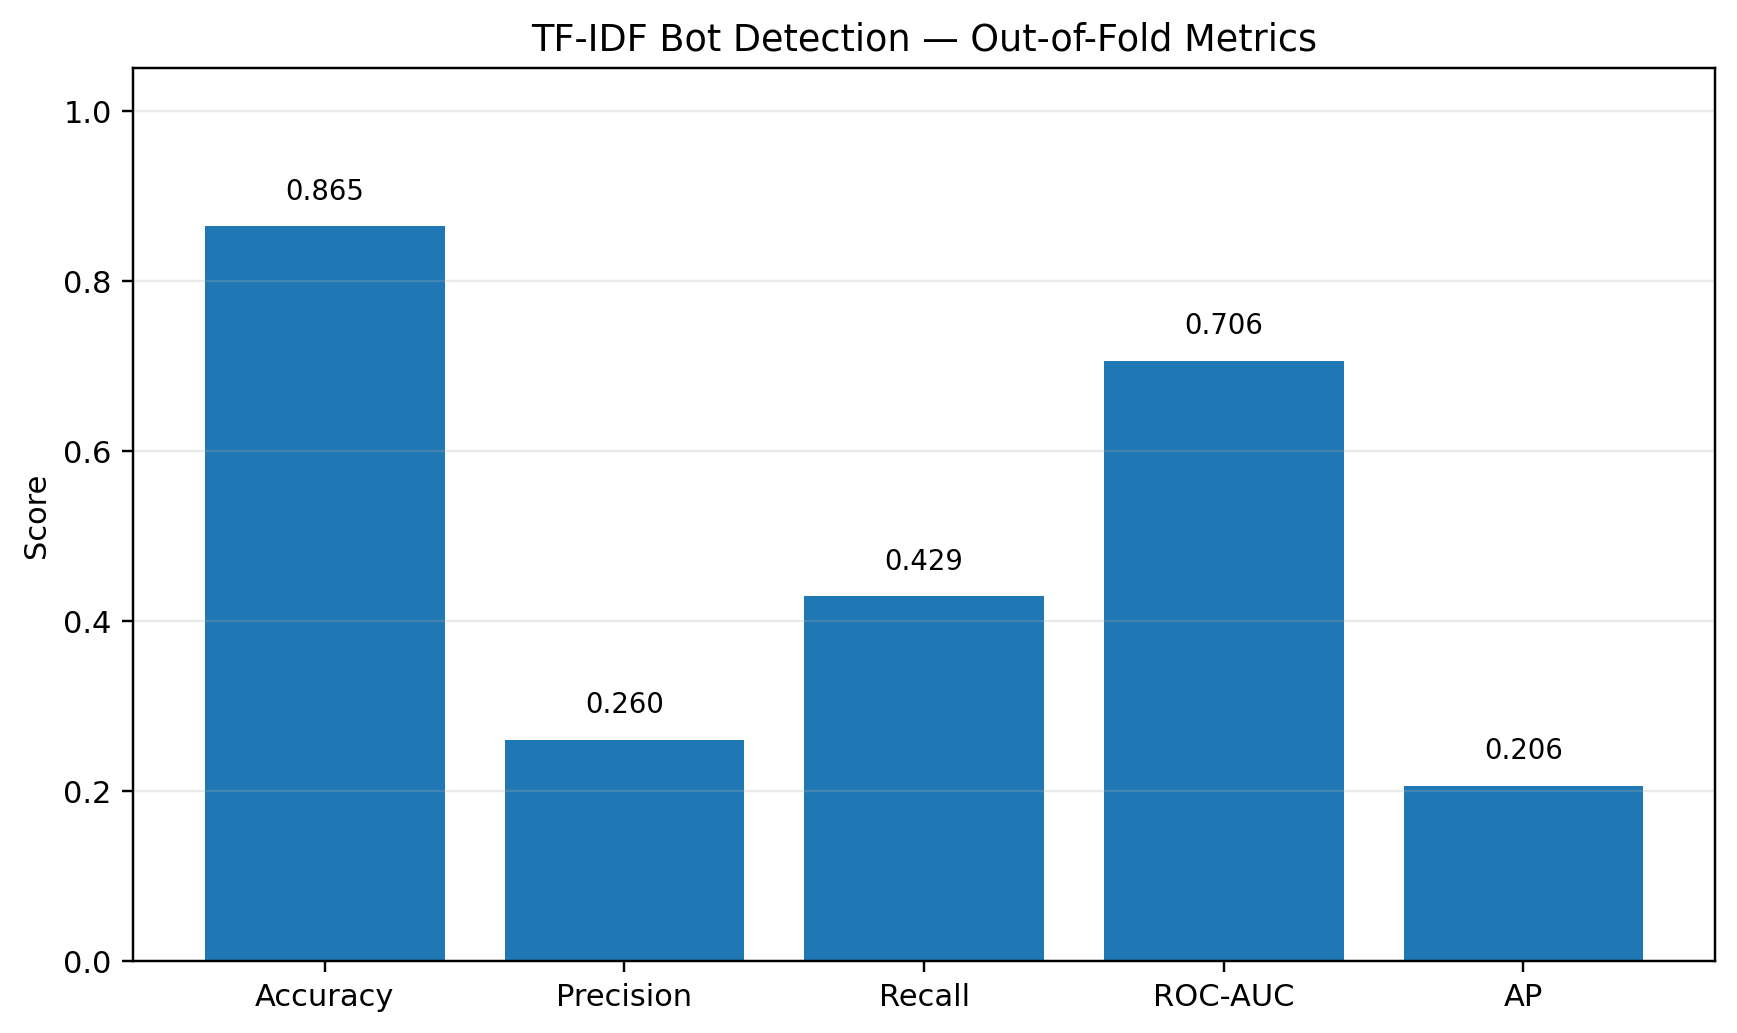

The file beside this chart, header and first rows:
dataset, experiment, label_column, n_users, n_bot, n_human, accuracy, precision, recall, roc_auc, ap, f1, median_selected_threshold
d1, text_tfidf_word_d1, final-tag, 1019, 77, 942, 0.8646, 0.2598, 0.4286, 0.7059, 0.2057, 0.3235, 0.192
